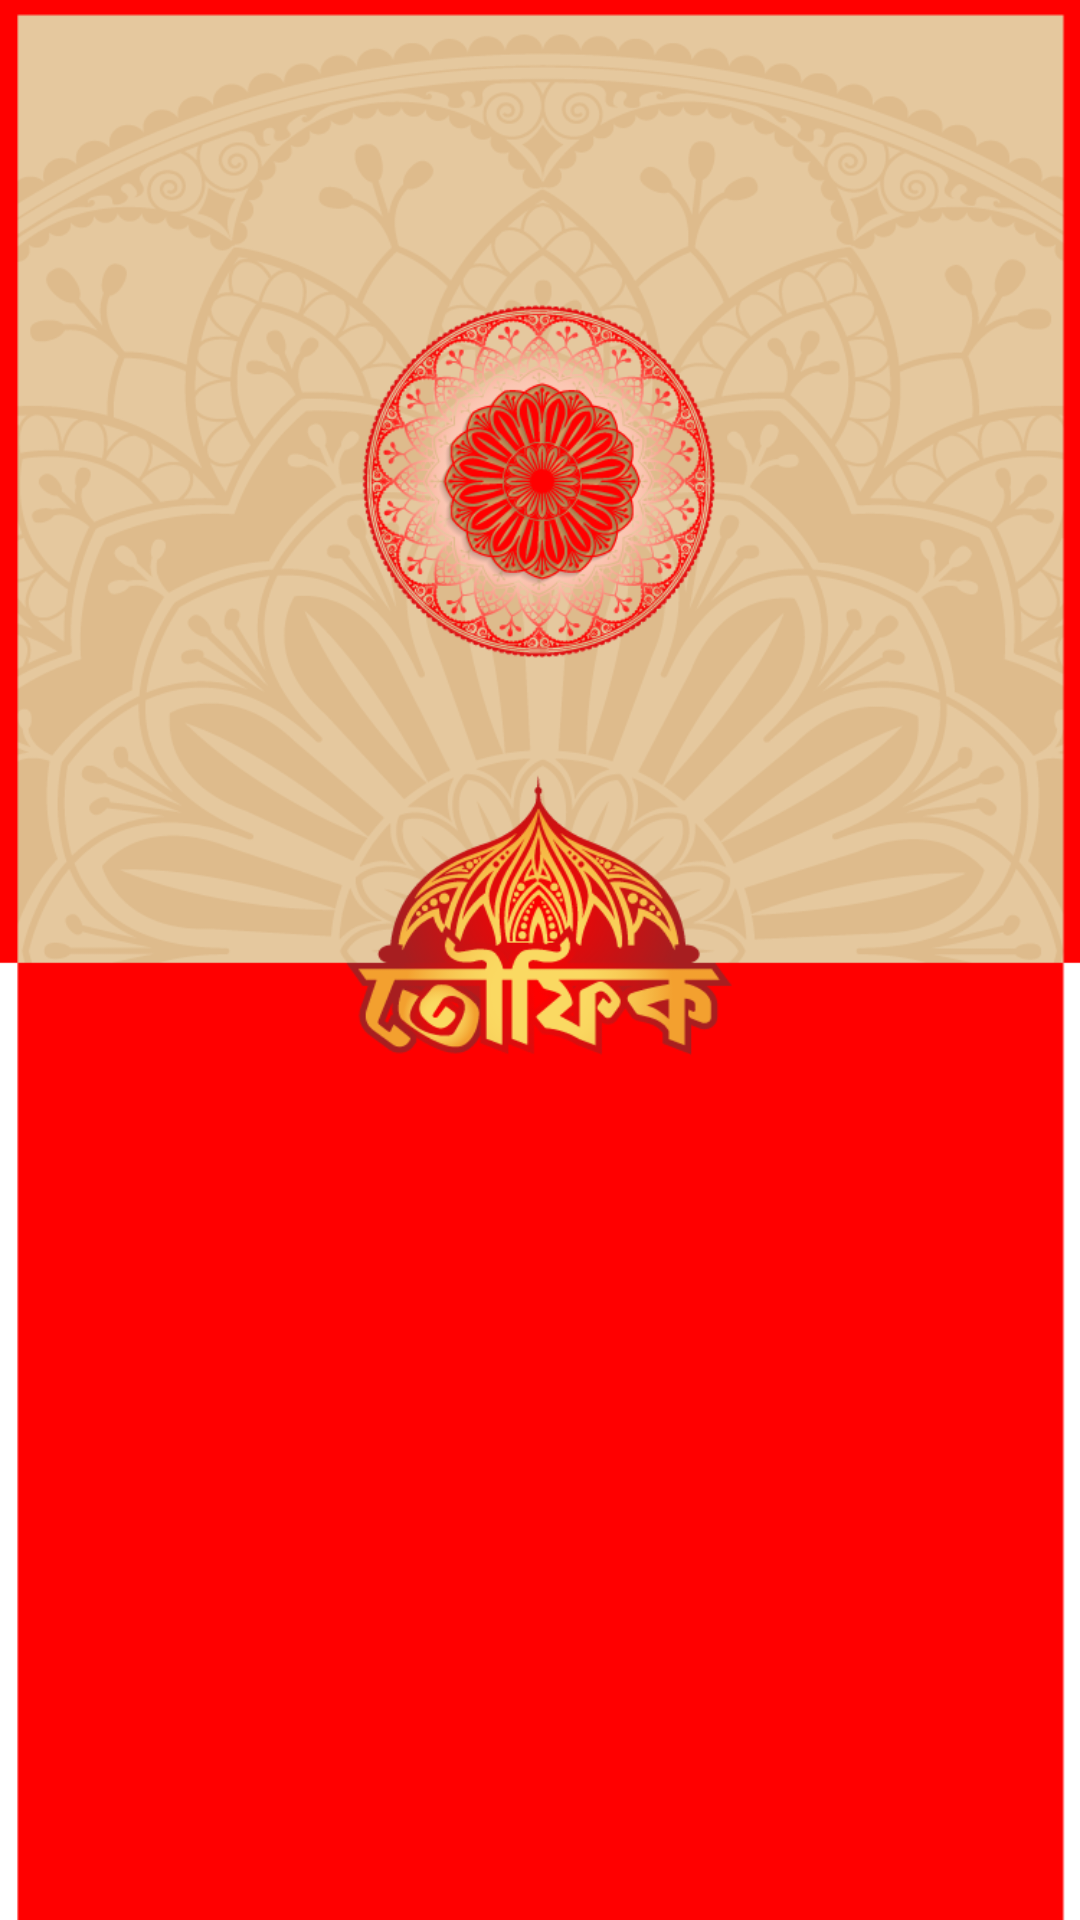

Layout XML and referenced resources for this Android screen:
<!-- AndroidManifest.xml: activity theme AppTheme.Launcher -->
<!-- res/layout/activity_splash.xml -->
<?xml version="1.0" encoding="utf-8"?>
<FrameLayout xmlns:android="http://schemas.android.com/apk/res/android"
    xmlns:tools="http://schemas.android.com/tools"
    android:layout_width="match_parent"
    android:layout_height="match_parent"
    android:background="@drawable/img_splash"
    tools:context=".activity.SplashActivity" />
<!-- resources referenced by this layout -->
<resources>
  <!-- drawable img_splash: png bitmap (drawable, 244038 bytes) -->
  <style name="AppTheme.Launcher">
          <item name="windowActionBar">false</item>
          <item name="windowNoTitle">true</item>
          <item name="colorPrimaryDark">@android:color/transparent</item>
          <item name="android:windowBackground">@drawable/img_splash</item>
      </style>
</resources>
